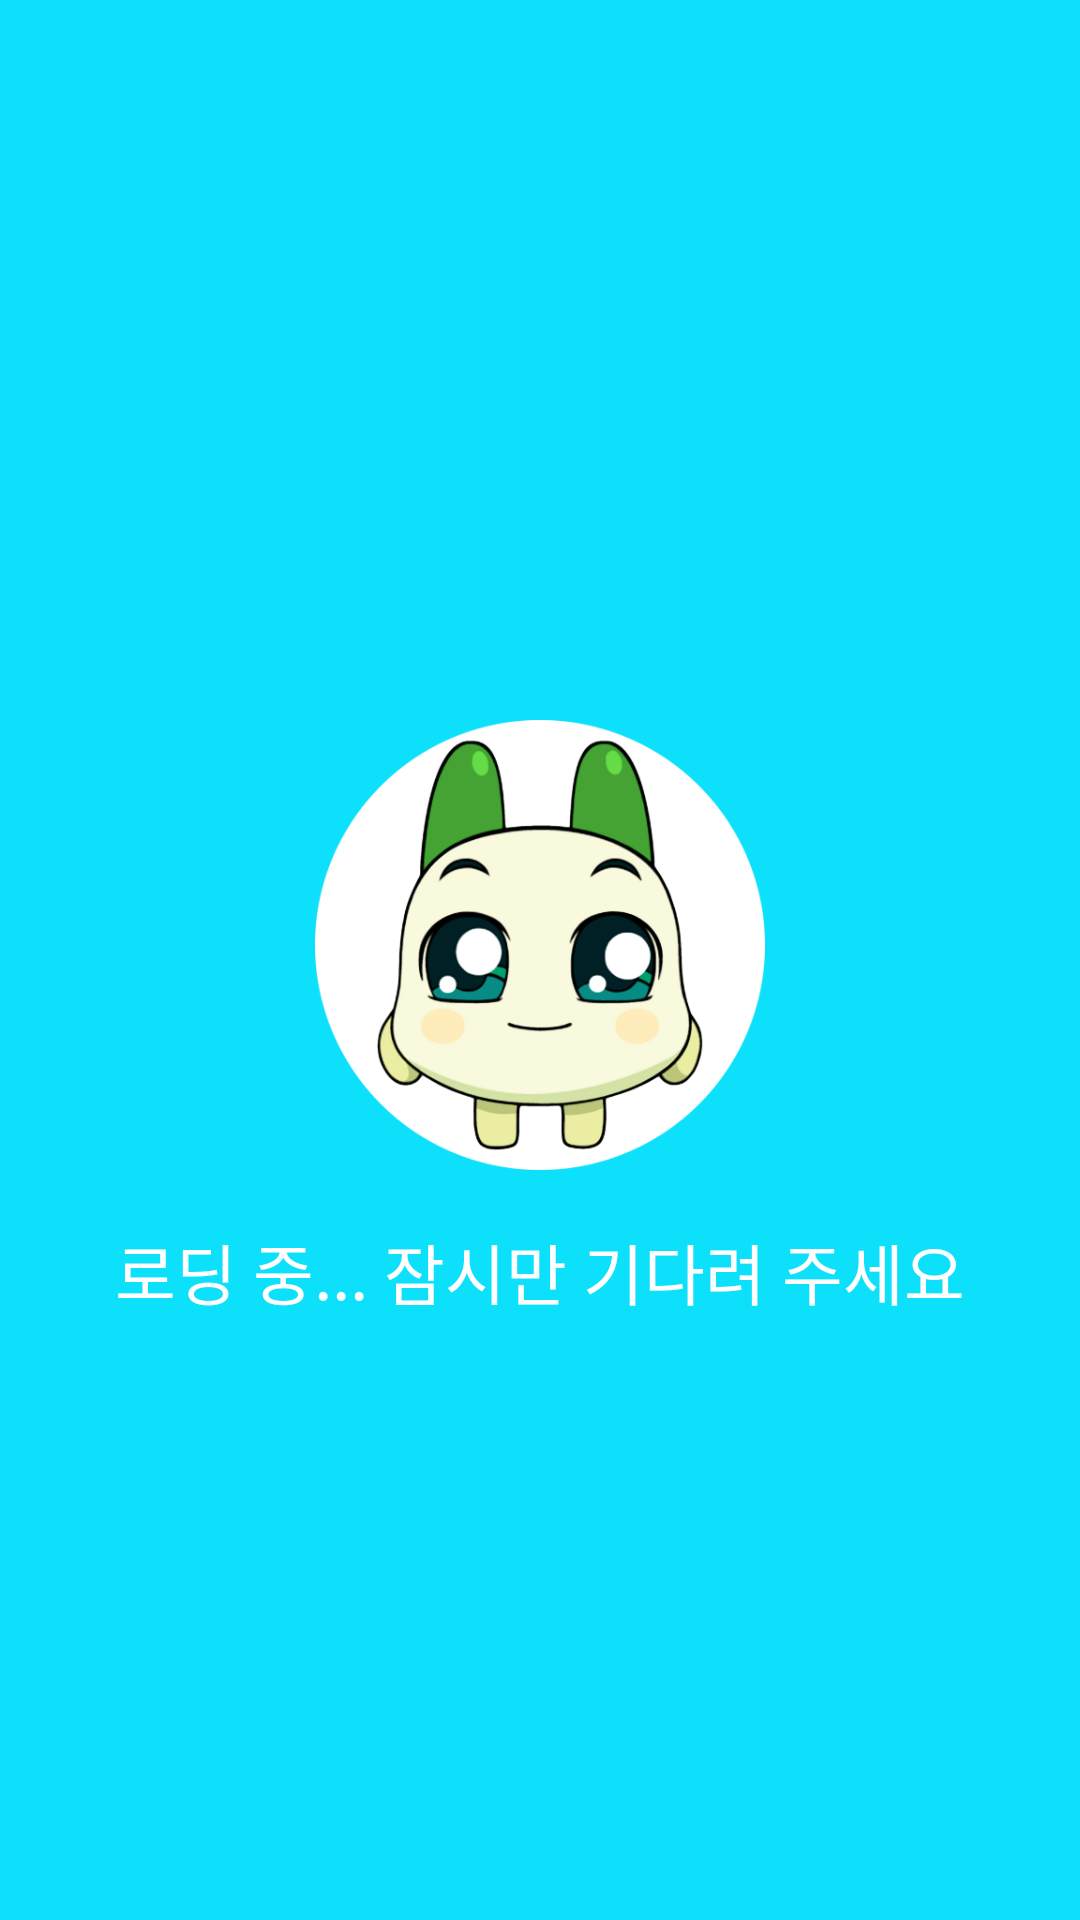

The Android layout XML behind this screen, and the referenced resources:
<!-- AndroidManifest.xml: application theme Theme.Fpicture -->
<!-- res/layout/activity_rotate.xml -->
<?xml version="1.0" encoding="utf-8"?>
<RelativeLayout xmlns:android="http://schemas.android.com/apk/res/android"
    xmlns:tools="http://schemas.android.com/tools"
    android:layout_width="match_parent"
    android:layout_height="match_parent"
    android:background="#0DE0FB"
    tools:context=".RotateActivity">

    <ImageView
        android:id="@+id/haha"
        android:layout_width="150dp"
        android:layout_height="150dp"
        android:layout_alignParentBottom="true"
        android:layout_centerHorizontal="true"
        android:layout_marginBottom="250dp"
        android:src="@drawable/crazy" />

    <TextView
        android:id="@+id/textView"
        android:layout_width="wrap_content"
        android:layout_height="wrap_content"
        android:layout_alignParentBottom="true"
        android:layout_centerHorizontal="true"
        android:layout_marginBottom="200dp"
        android:text="로딩 중... 잠시만 기다려 주세요"
        android:textColor="#FFFFFF"
        android:textSize="22sp" />

</RelativeLayout>
<!-- resources referenced by this layout -->
<resources>
  <!-- drawable crazy: png bitmap (drawable-v24, 97123 bytes) -->
  <style name="Theme.Fpicture" parent="Theme.MaterialComponents.DayNight.NoActionBar">
          
          <item name="colorPrimary">@color/purple_500</item>
          <item name="colorPrimaryVariant">@color/purple_700</item>
          <item name="colorOnPrimary">@color/white</item>
          
          <item name="colorSecondary">@color/teal_200</item>
          <item name="colorSecondaryVariant">@color/teal_700</item>
          <item name="colorOnSecondary">@color/black</item>
          
          <item name="android:statusBarColor">?attr/colorPrimaryVariant</item>
          
      </style>
  <!-- not gathered from this repository: default colours our renderer supplied (Android Studio template values) -->
  <color name="purple_500">#FF6200EE</color>
  <color name="purple_700">#FF3700B3</color>
  <color name="teal_200">#FF03DAC5</color>
  <color name="teal_700">#FF018786</color>
  <color name="black">#FF000000</color>
  <color name="white">#FFFFFFFF</color>
</resources>
